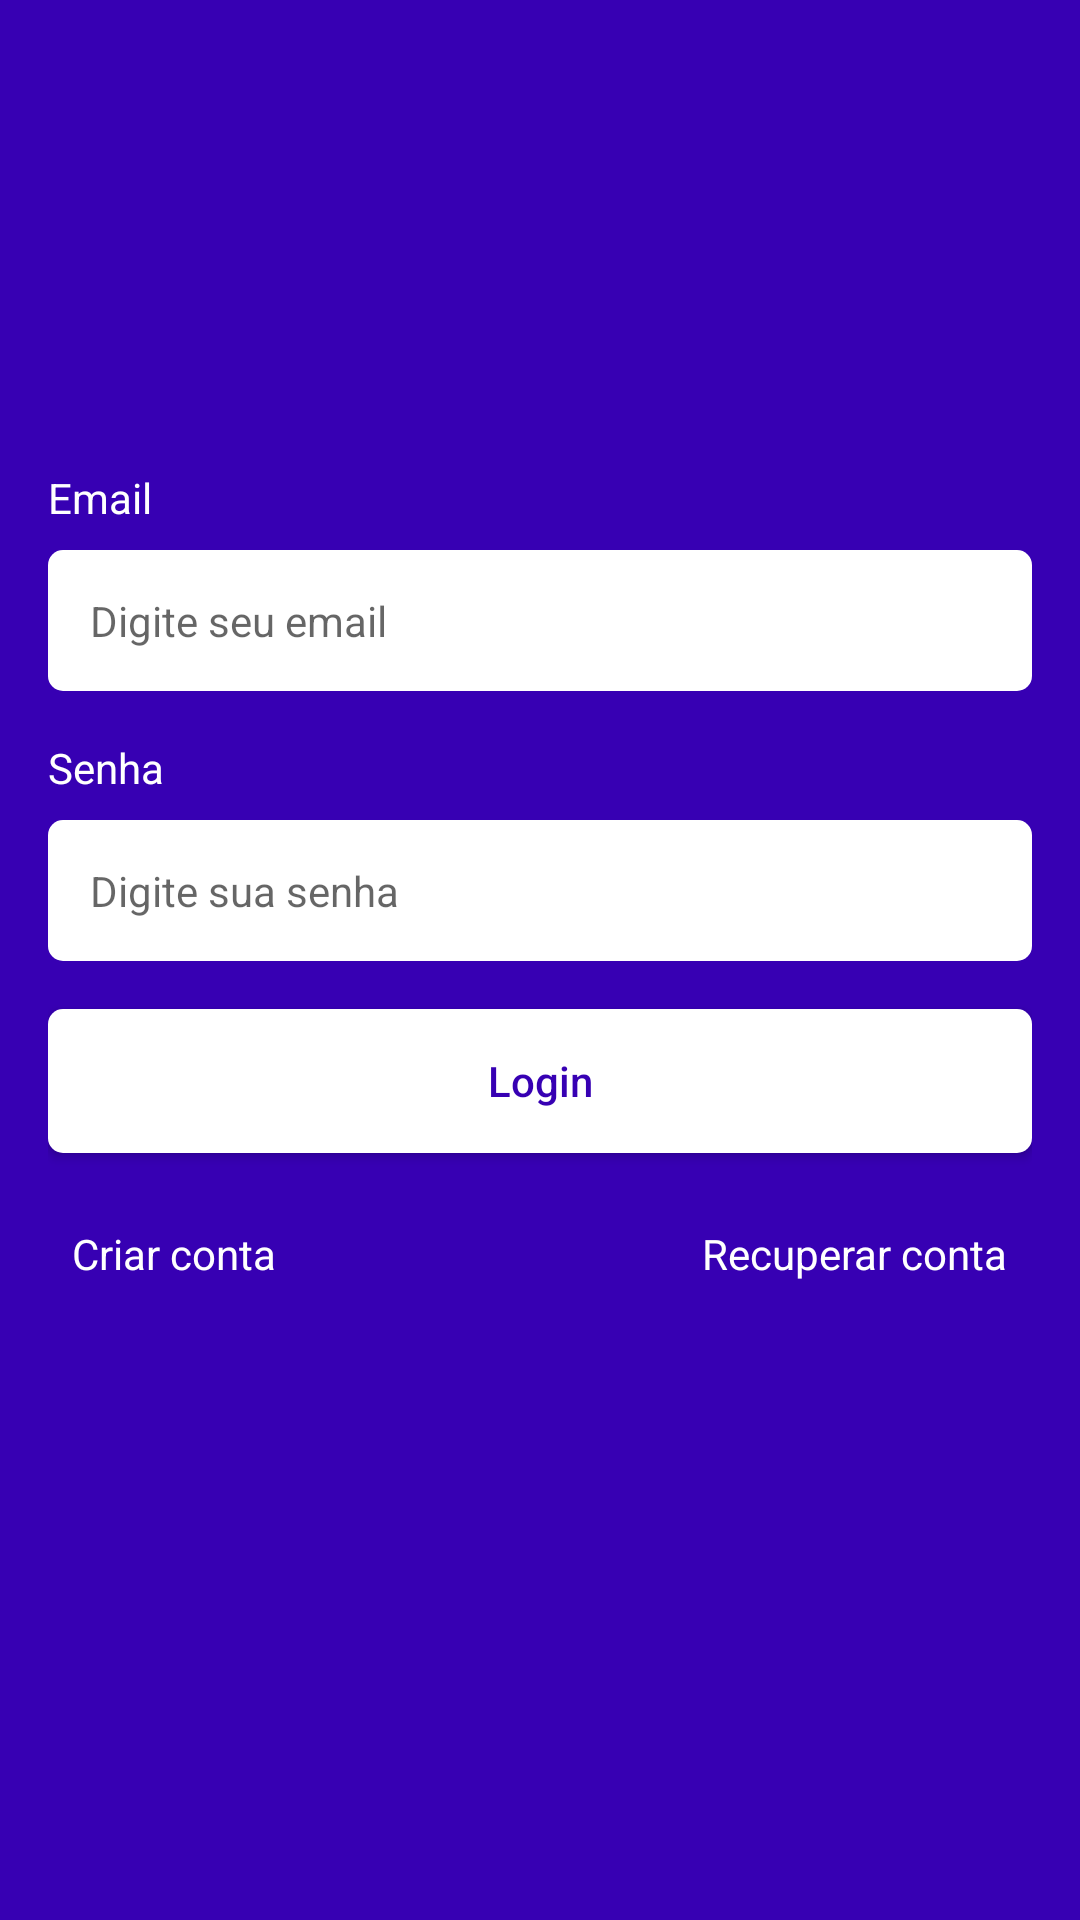

This screen was rendered from an Android layout file. Write that file and the resources it references.
<!-- AndroidManifest.xml: application theme Theme.TakeMyNote -->
<!-- res/layout/fragment_login.xml -->
<?xml version="1.0" encoding="utf-8"?>
<ScrollView xmlns:android="http://schemas.android.com/apk/res/android"
    xmlns:app="http://schemas.android.com/apk/res-auto"
    xmlns:tools="http://schemas.android.com/tools"
    android:layout_width="match_parent"
    android:layout_height="match_parent"
    android:fillViewport="true"
    tools:context=".TakeMyNote.ui.Authentication.LoginFragment">

    <LinearLayout
        android:layout_width="match_parent"
        android:layout_height="wrap_content"
        android:orientation="vertical"
        android:gravity="center"
        android:padding="16dp">

        
        <TextView
            android:layout_width="match_parent"
            android:layout_height="wrap_content"
            android:text="@string/text_email"
            android:textColor="@color/white"/>

        
        <EditText
            android:id="@+id/edt_Email_Login"
            android:layout_width="match_parent"
            android:layout_height="wrap_content"
            android:hint="Digite seu email"
            android:inputType="textEmailAddress"
            android:textSize="14sp"
            android:layout_marginTop="8dp"
            android:background="@drawable/background_edit_txt"
            android:padding="14dp"/>

        <TextView
            android:layout_width="match_parent"
            android:layout_height="wrap_content"
            android:layout_marginTop="16dp"
            android:text="@string/text_password"
            android:textColor="@color/white"/>

        <EditText
            android:id="@+id/edt_Password_Login"
            android:layout_width="match_parent"
            android:layout_height="wrap_content"
            android:hint="Digite sua senha"
            android:inputType="textPassword"
            android:textSize="14sp"
            android:layout_marginTop="8dp"
            android:background="@drawable/background_edit_txt"
            android:padding="14dp"/>

        
        <Button
            android:id="@+id/btn_Login"
            android:layout_width="match_parent"
            android:layout_height="wrap_content"
            android:background="@drawable/background_edit_txt"
            app:backgroundTint="@null"
            android:layout_marginTop="16dp"
            android:text="@string/text_btn_login_fragment"
            android:textAllCaps="false"
            android:textColor="@color/purple_700"/>

        <androidx.constraintlayout.widget.ConstraintLayout
            android:layout_width="match_parent"
            android:layout_height="wrap_content"
            android:orientation="horizontal"
            android:layout_marginTop="16dp">

            <TextView
                android:id="@+id/btn_Register"
                android:layout_width="wrap_content"
                android:layout_height="wrap_content"
                android:padding="8dp"
                android:text="@string/text_register_account"
                android:textColor="@color/white"
                app:layout_constraintBottom_toBottomOf="parent"
                app:layout_constraintStart_toStartOf="parent"
                app:layout_constraintTop_toTopOf="parent" />

            <TextView
                android:id="@+id/btn_Recover"
                android:layout_width="wrap_content"
                android:layout_height="wrap_content"
                android:padding="8dp"
                android:text="@string/text_recover_login_fragment"
                android:textColor="@color/white"
                app:layout_constraintBottom_toBottomOf="parent"
                app:layout_constraintEnd_toEndOf="parent"
                app:layout_constraintTop_toTopOf="parent" />

        </androidx.constraintlayout.widget.ConstraintLayout>

        <ProgressBar
            android:id="@+id/progressBar"
            android:layout_width="wrap_content"
            android:layout_height="wrap_content"
            android:visibility="invisible"
            tools:visibility="visible"
            android:indeterminateTint="@color/white"/>


    </LinearLayout>

</ScrollView>
<!-- resources referenced by this layout -->
<resources>
  <color name="purple_700">#FF3700B3</color>
  <color name="white">#FFFFFFFF</color>
  <!-- drawable background_edit_txt (drawable) -->
  <?xml version="1.0" encoding="utf-8"?>
  <shape xmlns:android="http://schemas.android.com/apk/res/android"
      android:shape="rectangle">
  
      
      <solid android:color="@color/white"/>
  
       
      <corners android:radius="5dp"/>
  
  </shape>
  <string name="text_btn_login_fragment">Login</string>
  <string name="text_email">Email</string>
  <string name="text_password">Senha</string>
  <string name="text_recover_login_fragment">Recuperar conta</string>
  <string name="text_register_account">Criar conta</string>
  <style name="Theme.TakeMyNote" parent="Theme.MaterialComponents.DayNight.NoActionBar">
          
          <item name="colorPrimary">@color/purple_500</item>
          <item name="colorPrimaryVariant">@color/purple_700</item>
          <item name="colorOnPrimary">@color/white</item>
          
          <item name="colorSecondary">@color/purple_700</item>
          <item name="colorSecondaryVariant">@color/purple_700</item>
          <item name="colorOnSecondary">@color/black</item>
          
          <item name="android:statusBarColor" tools:targetApi="l">?attr/colorPrimaryVariant</item>
          
          <item name="android:windowBackground">@color/purple_700</item>
      </style>
  <color name="purple_500">#FF6200EE</color>
  <color name="black">#FF000000</color>
</resources>
